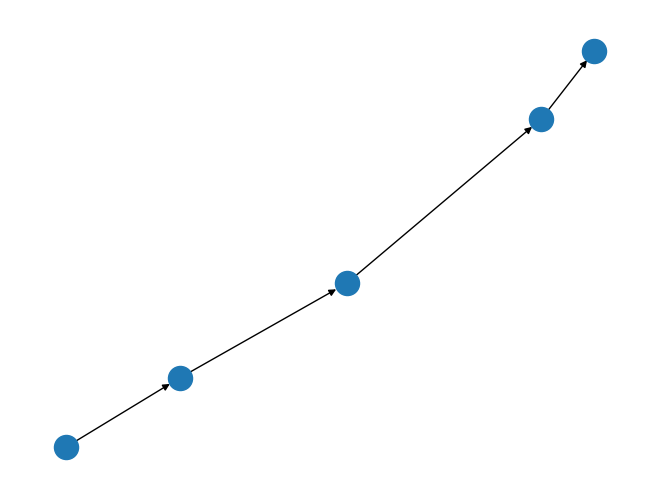

This figure's Python source:
# -*- coding: utf-8 -*-

import networkx as nx
import matplotlib.pyplot as plt

from collections import deque
from heapq import heappush, heappop
from itertools import count
#-----------------------------------------
# FILE DEDICATED TO PROTOTYPING FEATURES
#-----------------------------------------

def dijkstra(G, inicial, final=None, weight='weight'):
    
    inicial = {inicial}
    if final in inicial:
        return (0, [final])
    weight = pesos(G, weight)
    caminhos = {inicio: [inicio] for inicio in inicial}  #Dicionario de caminhos possiveis
    
    G_succ = G._succ if G.is_directed() else G._adj
    pred = None
    push = heappush
    pop = heappop
    dist = {}  # Dicionario de distancias finais
    visao = {}
    #margem eh uma estrutura heapq com tres tuplas (distance,c,nodo)
    c = count()
    margem = []
    for inicio in inicial:
        if inicio not in G:
            raise nx.NodeNotFound("Inicio {} nao esta no G".format(source))
        visao[inicio] = 0
        push(margem, (0, next(c), inicio))
    while margem:
        (d, _, v) = pop(margem)
        if v in dist:
            continue  # already searched this node.
        dist[v] = d
        if v == final:
            break
        for u, e in G_succ[v].items():
            cost = weight(v, u, e)
            if cost is None:
                continue
            vu_dist = dist[v] + cost
            if u not in visao or vu_dist < visao[u]:
                visao[u] = vu_dist
                push(margem, (vu_dist, next(c), u))
                if caminhos is not None:
                    caminhos[u] = caminhos[v] + [u]
                if pred is not None:
                    pred[u] = [v]
            elif vu_dist == visao[u]:
                if pred is not None:
                    pred[u].append(v)

    if final is None:
        return (dist, caminhos)
    try:
        return (dist[final], caminhos[final])
    except KeyError:
        raise nx.NetworkXNoPath("Nao ha caminho para {}.".format(final))

def pesos(G, weight):
 #Metodo para retornar os pesos de um determinado grafo
    if G.is_multigraph():
        return lambda u, v, d: min(attr.get(weight, 1) for attr in d.values())
    return lambda u, v, data: data.get(weight, 1)


def bellman_ford(G, inicial, final=None, weight='weight'):
    if inicial == final:
        return (0, [inicial])

    weight = pesos(G, weight)

    caminhos = {inicial: [inicial]}  # dicionario de caminhos

    dist = None #Definicao da variavel de distancia para realizar o calculo da distancia entre os grafos
    pred = None  #Nao vao ser utilizados dicionarios de listas
    for s in [inicial]:
        if s not in G:
            raise nx.NodeNotFound("Objeto inicial {} nao esta em G".format(s))

    if pred is None:
        pred = {v: [] for v in [inicial]}

    if dist is None:
        dist = {v: 0 for v in [inicial]}

    G_succ = G.succ if G.is_directed() else G.adj #Ajuste de classificacao de acordo com o tipo do grafo
    inf = float('inf') #definindo infinito [utilizado para grafos inalcansaveis]
    n = len(G)

    count = {}
    q = deque([inicial])
    na_fila = set([inicial])
    while q:
        u = q.popleft()
        na_fila.remove(u)

        if all(pred_u not in na_fila for pred_u in pred[u]):
            dist_u = dist[u]
            for v, e in G_succ[u].items():
                dist_v = dist_u + weight(v, u, e)

                if dist_v < dist.get(v, inf):
                    if v not in na_fila:
                        q.append(v)
                        na_fila.add(v)
                        count_v = count.get(v, 0) + 1
                        if count_v == n:
                            raise nx.NetworkXUnbounded(
                                "Ciclo de custo negativo detectado")
                        count[v] = count_v
                    dist[v] = dist_v
                    pred[v] = [u]

                elif dist.get(v) is not None and dist_v == dist.get(v):
                    pred[v].append(u)

    if caminhos is not None:
        dsts = [final] if final is not None else pred
        for dst in dsts:

            caminho = [dst]
            cur = dst

            while pred[cur]:
                cur = pred[cur][0]
                caminho.append(cur)

            caminho.reverse()
            caminhos[dst] = caminho

    if final is None:
        return (dist, caminhos)
    try:
        return (dist[final], caminhos[final])
    except KeyError:
        msg = "Node %s not reachable from %s" % (final, inicial)
        raise nx.NetworkXNoPath(msg)


def floyd_warshall(G, weight='weight'):
    """Find all-pairs shortest path lengths using Floyd's algorithm.
    Parameters
    ----------
    G : NetworkX graph
    weight: string, optional (default= 'weight')
       Edge data key corresponding to the edge weight.
    Returns
    -------
    distance : dict
       A dictionary,  keyed by source and target, of shortest paths distances
       between nodes.
    Notes
    ------
    Floyd's algorithm is appropriate for finding shortest paths
    in dense graphs or graphs with negative weights when Dijkstra's algorithm
    fails.  This algorithm can still fail if there are negative cycles.
    It has running time $O(n^3)$ with running space of $O(n^2)$.
    See Also
    --------
    floyd_warshall_predecessor_and_distance
    floyd_warshall_numpy
    all_pairs_shortest_path
    all_pairs_shortest_path_length
    """
    # could make this its own function to reduce memory costs
    return floyd_warshall_predecessor_and_distance(G, weight=weight)[1]

def floyd_warshall_predecessor_and_distance(G, weight='weight'):
    """Find all-pairs shortest path lengths using Floyd's algorithm.
    Parameters
    ----------
    G : NetworkX graph
    weight: string, optional (default= 'weight')
       Edge data key corresponding to the edge weight.
    Returns
    -------
    predecessor,distance : dictionaries
       Dictionaries, keyed by source and target, of predecessors and distances
       in the shortest path.
    Examples
    --------
    >>> G = nx.DiGraph()
    >>> G.add_weighted_edges_from([('s', 'u', 10), ('s', 'x', 5),
    ...     ('u', 'v', 1), ('u', 'x', 2), ('v', 'y', 1), ('x', 'u', 3),
    ...     ('x', 'v', 5), ('x', 'y', 2), ('y', 's', 7), ('y', 'v', 6)])
    >>> predecessors, _ = nx.floyd_warshall_predecessor_and_distance(G)
    >>> print(nx.reconstruct_path('s', 'v', predecessors))
    ['s', 'x', 'u', 'v']
    Notes
    ------
    Floyd's algorithm is appropriate for finding shortest paths
    in dense graphs or graphs with negative weights when Dijkstra's algorithm
    fails.  This algorithm can still fail if there are negative cycles.
    It has running time $O(n^3)$ with running space of $O(n^2)$.
    See Also
    --------
    floyd_warshall
    floyd_warshall_numpy
    all_pairs_shortest_path
    all_pairs_shortest_path_length
    """
    from collections import defaultdict
    # dictionary-of-dictionaries representation for dist and pred
    # use some defaultdict magick here
    # for dist the default is the floating point inf value
    dist = defaultdict(lambda: defaultdict(lambda: float('inf')))
    for u in G:
        dist[u][u] = 0
    pred = defaultdict(dict)
    # initialize path distance dictionary to be the adjacency matrix
    # also set the distance to self to 0 (zero diagonal)
    undirected = not G.is_directed()
    for u, v, d in G.edges(data=True):
        e_weight = d.get(weight, 1.0)
        dist[u][v] = min(e_weight, dist[u][v])
        pred[u][v] = u
        if undirected:
            dist[v][u] = min(e_weight, dist[v][u])
            pred[v][u] = v
    for w in G:
        for u in G:
            for v in G:
                if dist[u][v] > dist[u][w] + dist[w][v]:
                    dist[u][v] = dist[u][w] + dist[w][v]
                    pred[u][v] = pred[w][v]
    return dict(pred), dict(dist)

G = nx.DiGraph()
'''
elist = [(1, 2, {'weight':5}), (2, 3, {'weight':3}), (3, 5, {'weight':1}), (4, 5,{'weight':7.3}),(2, 5 ,{'weight':6.2})]
G.add_edges_from(elist)

#Res = dijkstra_path(G, 1, 5)

#(length, path) = single_source_dijkstra(G, 1, target=5, weight='weight')
#Res = path

Res = dijkstra(G, 1, final=5, weight='weight')

print(Res)

#print(bellman_ford_path(G, 1, 5))
Res2 = bellman_ford(G, 1, final=5, weight='weight')

print(Res2)

print( nx.floyd_warshall_numpy(G))
'''       
elist = [(1, 2, {'weight':5}), (2, 3, {'weight':3}), (3, 4, {'weight':1}), (4, 5,{'weight':7.3})]
G.add_edges_from(elist)
nx.draw(G)
plt.show()
